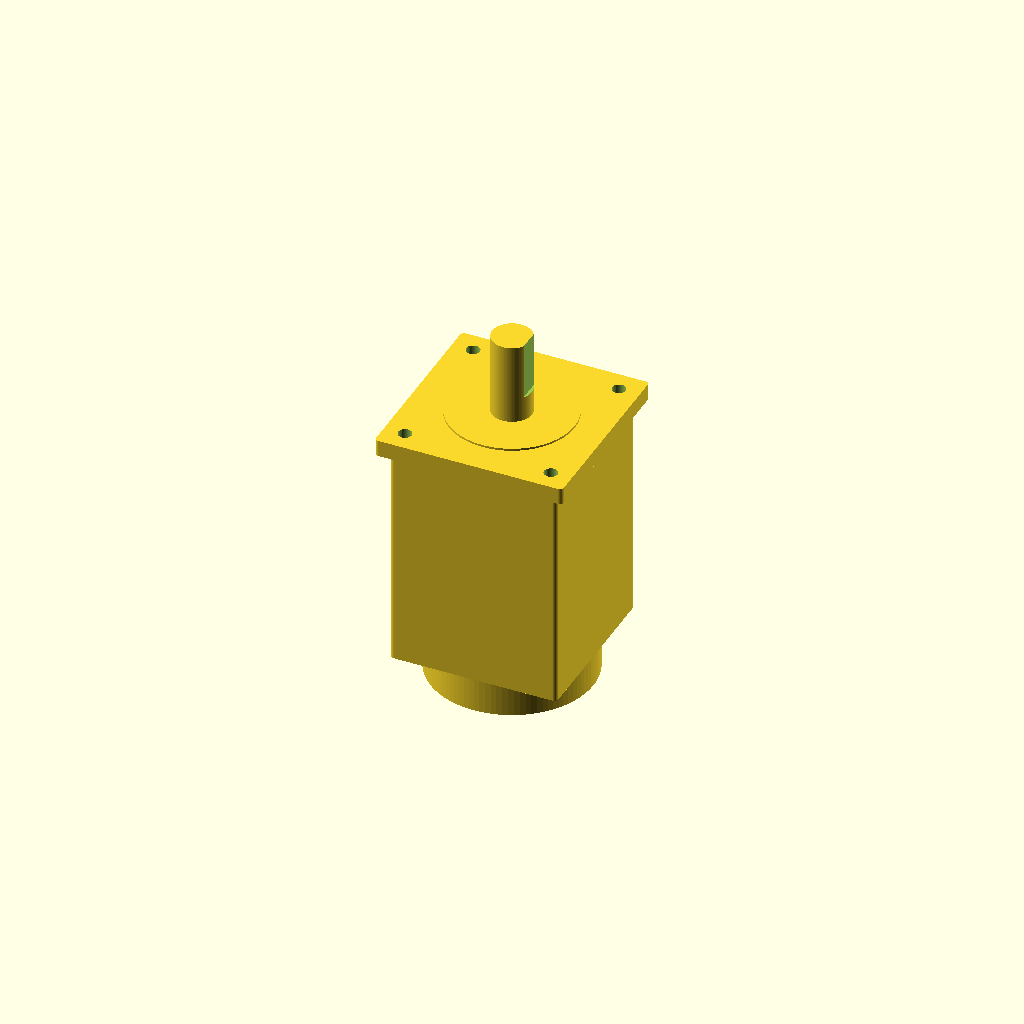
Cell 1 — every parameter at its default value.
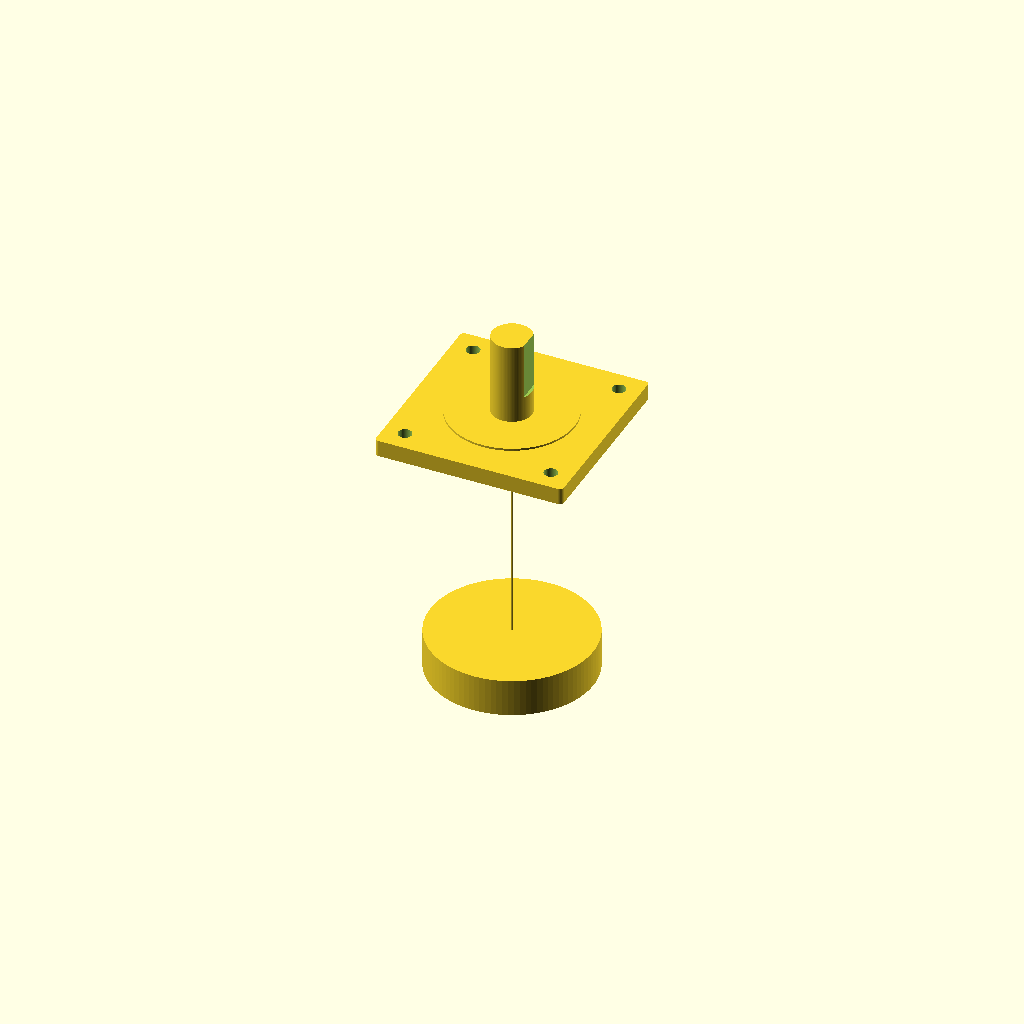
Cell 2: the same model with motor_frame_size_mm = 1.
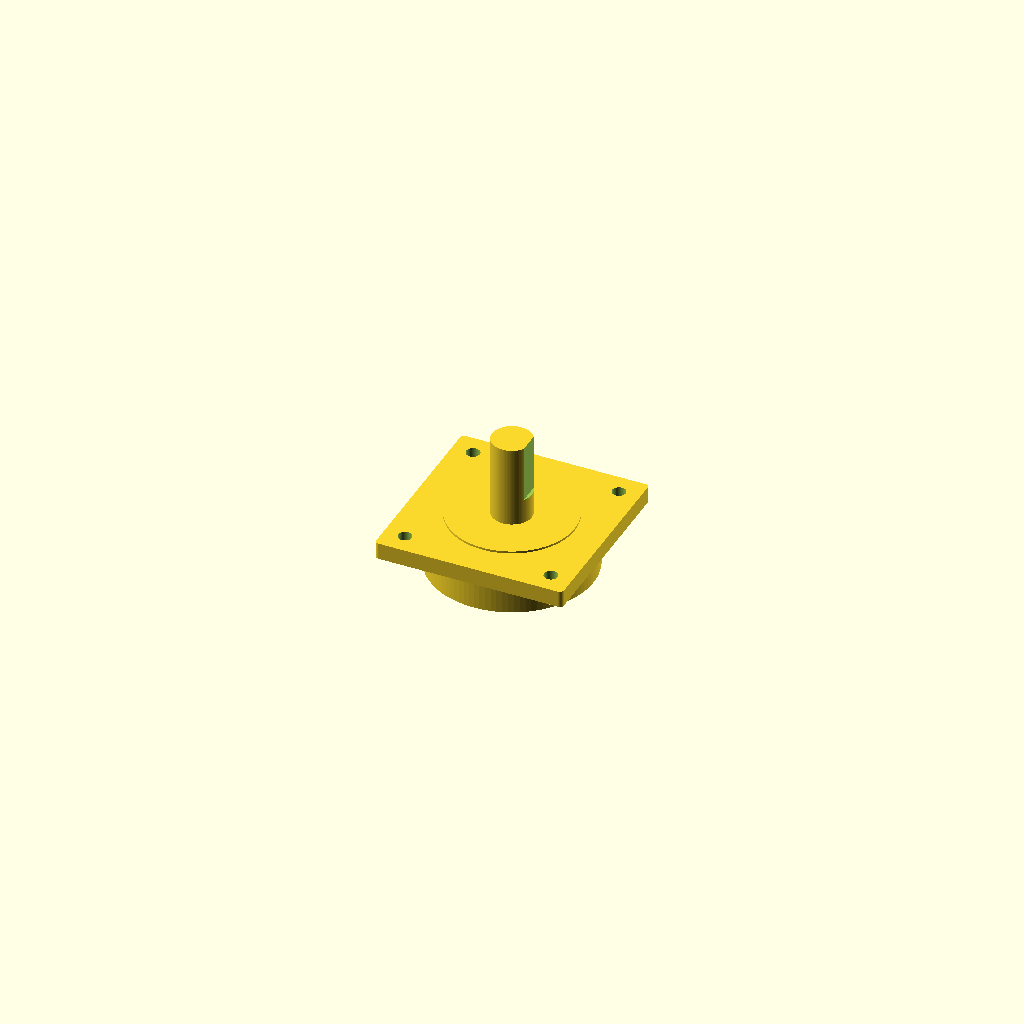
Cell 3 — body_length_mm set to 1, the other parameters unchanged.
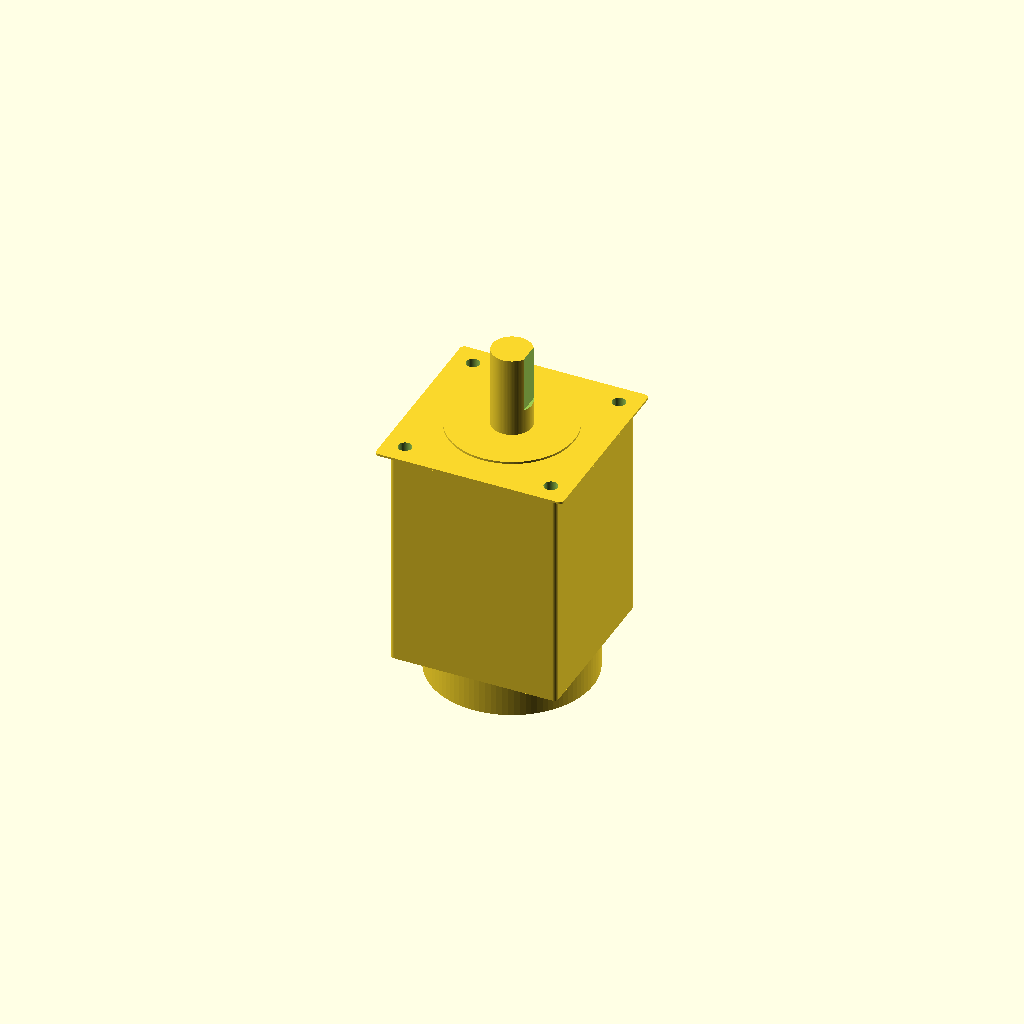
Cell 4: flange_thickness_mm = 1 (everything else at default).
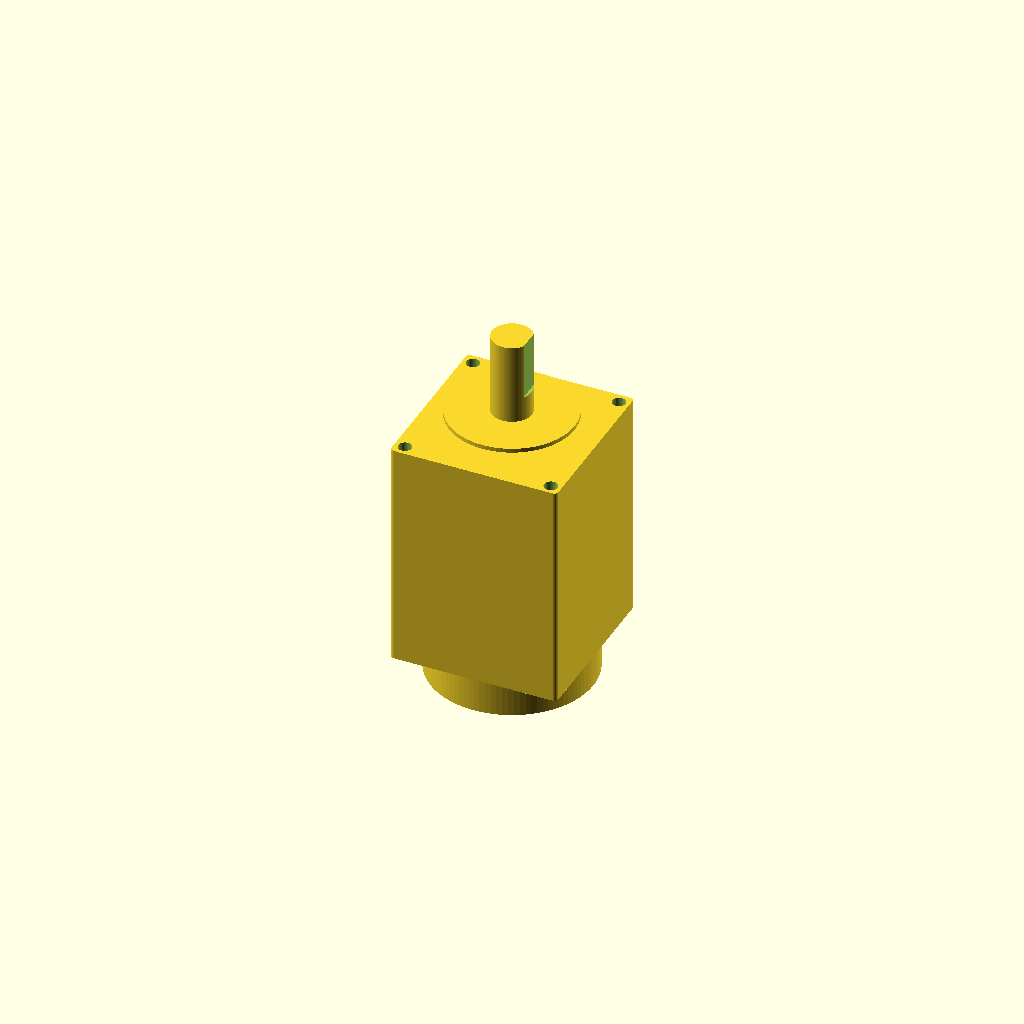
Cell 5: flange_size_mm = 1 (everything else at default).
One fixed orthographic camera (rotation 55°, 0°, 25°; colour scheme Cornfield) for every cell.
The OpenSCAD source (results/nopscadlib/craft/scad/servo_motor__Lichuan_M02430_80ST.scad):
// Lichuan -80M02430B (approximate) - single connected solid
$fn = 96;

// Parameters
motor_frame_size_mm = 80; //[60:120:1]
body_length_mm = 110; //[70:200:1]
corner_radius_mm = 2; //[1:6:0.5]
flange_thickness_mm = 8; //[4:16:1]
flange_size_mm = 90; //[70:130:1]
pilot_diameter_mm = 60; //[40:90:1]
pilot_depth_mm = 2; //[1:6:0.5]
shaft_diameter_mm = 19; //[10:30:0.5]
shaft_length_mm = 40; //[20:80:1]
shaft_flat_depth_mm = 1.5; //[0.5:4:0.25]
shaft_flat_length_mm = 25; //[10:60:1]
mount_hole_count = 4; //[4:4:1]
mount_hole_diameter_mm = 6.5; //[3:10:0.5]
mount_hole_square_pitch_mm = 70; //[50:100:1]
rear_cap_length_mm = 18; //[10:40:1]
rear_cap_diameter_mm = 78; //[60:110:1]
connector_width_mm = 28; //[15:60:1]
connector_height_mm = 18; //[10:40:1]
connector_depth_mm = 14; //[8:30:1]
overlap_mm = 1; //[0.5:2:0.5]

// Helpers
module rounded_box(size=[10,10,10], r=1, center=true) {
  sx = size[0]; sy = size[1]; sz = size[2];
  rr = min(r, min(sx, sy)/2 - 0.01);
  if (rr <= 0) {
    cube(size, center=center);
  } else {
    translate(center ? [0,0,0] : [sx/2, sy/2, sz/2])
      hull() {
        for (x = [-1, 1])
          for (y = [-1, 1])
            translate([x*(sx/2-rr), y*(sy/2-rr), 0])
              cylinder(r=rr, h=sz, center=true);
      }
  }
}

module servo_motor() {
  // Body centered at origin along Z
  z_body_front =  body_length_mm/2;
  z_body_back  = -body_length_mm/2;

  // Place parts by dimension-derived formulas so they TOUCH/OVERLAP (never float)
  z_flange  = z_body_front + flange_thickness_mm/2 - overlap_mm;
  z_pilot   = (z_body_front + flange_thickness_mm - overlap_mm) + pilot_depth_mm/2 - overlap_mm;
  z_shaft   = (z_body_front + flange_thickness_mm - overlap_mm + pilot_depth_mm - overlap_mm) + shaft_length_mm/2 - overlap_mm;

  z_rearcap = z_body_back - rear_cap_length_mm/2 + overlap_mm;

  // Connector attached to rear cap (behind it), overlapping slightly
  z_rearcap_back_face = z_body_back - rear_cap_length_mm + overlap_mm; // back face of rear cap (approx)
  z_conn = z_rearcap_back_face - connector_depth_mm/2 + overlap_mm;

  // Build as ONE connected solid: union of solids, then subtract holes/flat
  difference() {
    union() {
      // Motor Body
      rounded_box([motor_frame_size_mm, motor_frame_size_mm, body_length_mm],
                  r=corner_radius_mm, center=true);

      // Front Flange
      translate([0, 0, z_flange])
        rounded_box([flange_size_mm, flange_size_mm, flange_thickness_mm],
                    r=corner_radius_mm, center=true);

      // Front Pilot
      translate([0, 0, z_pilot])
        cylinder(r=pilot_diameter_mm/2, h=pilot_depth_mm, center=true);

      // Output Shaft
      translate([0, 0, z_shaft])
        cylinder(r=shaft_diameter_mm/2, h=shaft_length_mm, center=true);

      // Rear Cap
      translate([0, 0, z_rearcap])
        cylinder(r=rear_cap_diameter_mm/2, h=rear_cap_length_mm, center=true);

      // Cable Connector Boss
      translate([0, 0, z_conn])
        rounded_box([connector_width_mm, connector_height_mm, connector_depth_mm],
                    r=1, center=true);
    }

    // Mounting holes (cut through flange + pilot)
    hole_h = flange_thickness_mm + pilot_depth_mm + overlap_mm*8;
    z_holes = z_flange; // centered on flange
    for (x = [-1, 1])
      for (y = [-1, 1])
        translate([x * mount_hole_square_pitch_mm/2,
                   y * mount_hole_square_pitch_mm/2,
                   z_holes])
          cylinder(r=mount_hole_diameter_mm/2, h=hole_h, center=true, $fn=48);

    // Shaft flat: subtract a box that intersects the shaft near the tip
    shaft_r = shaft_diameter_mm/2;
    flat_offset_from_center = shaft_r - shaft_flat_depth_mm; // distance from shaft center to flat plane

    // Front end of shaft (absolute Z)
    z_shaft_front = (z_body_front + flange_thickness_mm - overlap_mm + pilot_depth_mm - overlap_mm)
                    + shaft_length_mm - overlap_mm;

    // Center the flat cut along the last shaft_flat_length_mm
    z_flat = z_shaft_front - shaft_flat_length_mm/2;

    // Place cutter so its face is at x = flat_offset_from_center (creates flat depth)
    // Using a large cube shifted so it removes material for x > flat_offset_from_center.
    translate([flat_offset_from_center + (shaft_diameter_mm*2)/2, 0, z_flat])
      cube([shaft_diameter_mm*2, shaft_diameter_mm*2, shaft_flat_length_mm + overlap_mm*4],
           center=true);
  }
}

// Assembly
servo_motor();
Customizer parameters (derived from the source; name, type, default, range or options):
motor_frame_size_mm: number, default 80, range 1 to 60, step 120
body_length_mm: number, default 110, range 1 to 70, step 200
corner_radius_mm: number, default 2, range 0.5 to 1, step 6
flange_thickness_mm: number, default 8, range 1 to 4, step 16
flange_size_mm: number, default 90, range 1 to 70, step 130
pilot_diameter_mm: number, default 60, range 1 to 40, step 90
pilot_depth_mm: number, default 2, range 0.5 to 1, step 6
shaft_diameter_mm: number, default 19, range 0.5 to 10, step 30
shaft_length_mm: number, default 40, range 1 to 20, step 80
shaft_flat_depth_mm: number, default 1.5, range 0.25 to 0.5, step 4
shaft_flat_length_mm: number, default 25, range 1 to 10, step 60
mount_hole_count: number, default 4, range 1 to 4, step 4
mount_hole_diameter_mm: number, default 6.5, range 0.5 to 3, step 10
mount_hole_square_pitch_mm: number, default 70, range 1 to 50, step 100
rear_cap_length_mm: number, default 18, range 1 to 10, step 40
rear_cap_diameter_mm: number, default 78, range 1 to 60, step 110
connector_width_mm: number, default 28, range 1 to 15, step 60
connector_height_mm: number, default 18, range 1 to 10, step 40
connector_depth_mm: number, default 14, range 1 to 8, step 30
overlap_mm: number, default 1, range 0.5 to 0.5, step 2
